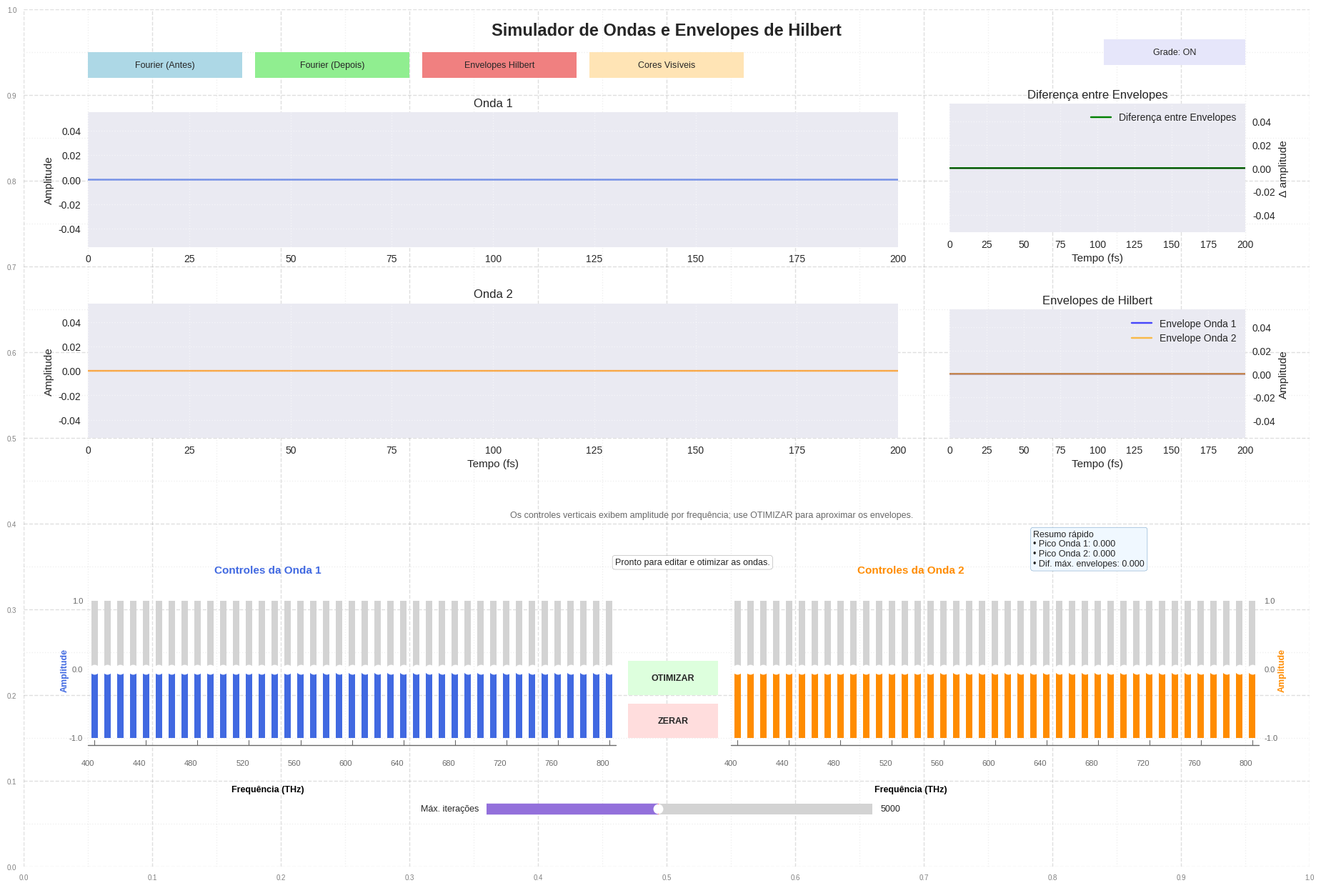

Source code (Python):
import numpy as np
import matplotlib.pyplot as plt
from scipy.optimize import minimize
from scipy.signal import hilbert
from matplotlib.widgets import Button, Slider
import matplotlib.patches as patches
import textwrap

class WaveControlApp:
    def __init__(self):
        """Inicializa toda a aplicação"""
        plt.close('all')
        plt.style.use('seaborn-v0_8')
        plt.rcParams.update({'font.size': 9})

        # Dados das frequências
        self.freqs = np.arange(400, 801, 10)
        self.n = len(self.freqs)
        self.t = np.linspace(0, 2e-13, 4000)
        self.amps1 = np.zeros(self.n)
        self.amps2 = np.zeros(self.n)
        self.amp_min, self.amp_max = -1, 1
        self.status_message = 'Pronto para editar e otimizar as ondas.'
        self.max_iterations = 5000
        self.show_layout_grid = True
        self.layout_grid_ax = None
        self.spinner_states = ['.', '..', '...']
        self.optimization_step = 0
        
        # Salva estado inicial
        self.amps_before = None  # Será definido quando otimizar
        self.amps_after = self.amps1.copy(), self.amps2.copy()

        # Configuração da figura
        self.fig = plt.figure(figsize=(18, 12))
        self.fig.suptitle('Simulador de Ondas e Envelopes de Hilbert',
                          fontsize=17, fontweight='bold', y=0.985)
        self.fig.subplots_adjust(
            left=0.1, right=0.95,
            top=0.9, bottom=0.3,
            hspace=0.4, wspace=0.3
        )
        self._setup_layout_grid()

        # Inicializa componentes
        self._setup_plots()
        self._setup_sliders()
        self._setup_controls()
        
        # Atualiza os gráficos
        self._update_plots()
        print("Aplicativo inicializado com sucesso!")

    def _setup_plots(self):
        """Configura os eixos dos gráficos principais"""
        gs = self.fig.add_gridspec(2, 1,
                                 left=0.05, right=0.68,
                                 top=0.88, bottom=0.5,
                                 hspace=0.42)

        # Gráficos laterais
        self.ax_diff = self.fig.add_axes([0.72, 0.74, 0.23, 0.15])
        self.ax_summary = self.fig.add_axes([0.78, 0.31, 0.17, 0.09])
        self.ax_summary.axis('off')

        # Eixos principais ampliados
        self.ax_wave1 = self.fig.add_subplot(gs[0, 0])
        self.ax_wave2 = self.fig.add_subplot(gs[1, 0])

        # Configurações comuns
        for ax in [self.ax_wave1, self.ax_wave2, self.ax_diff]:
            ax.grid(True, linestyle=':', alpha=0.5)
            ax.set_xlabel('Tempo (fs)')
            ax.set_xlim(0, 200)
            ax.set_xticks(np.arange(0, 201, 25))

        for ax in [self.ax_wave1, self.ax_wave2]:
            ax.yaxis.set_label_position('left')
            ax.yaxis.tick_left()

        self.ax_diff.yaxis.set_label_position('right')
        self.ax_diff.yaxis.tick_right()

        self.fig.text(0.19, 0.34, 'Controles da Onda 1', ha='center', va='bottom',
                      fontsize=11, fontweight='bold', color='royalblue')
        self.fig.text(0.69, 0.34, 'Controles da Onda 2', ha='center', va='bottom',
                      fontsize=11, fontweight='bold', color='darkorange')
        self.fig.text(0.535, 0.405,
                      'Os controles verticais exibem amplitude por frequência; use OTIMIZAR para aproximar os envelopes.',
                      ha='center', va='bottom', fontsize=9, color='dimgray')
        self.status_text = self.fig.text(0.52, 0.355, self.status_message,
                                         ha='center', va='center', fontsize=9,
                                         bbox=dict(boxstyle='round', facecolor='white',
                                                   edgecolor='gray', alpha=0.9))

    def _update_sliders(self):
        """Atualiza os sliders para refletir os valores atuais de amps1 e amps2."""
        for i, slider in enumerate(self.sliders1):
            slider.eventson = False
            slider.set_val(self.amps1[i])
            slider.eventson = True
        for i, slider in enumerate(self.sliders2):
            slider.eventson = False
            slider.set_val(self.amps2[i])
            slider.eventson = True

    def _setup_sliders(self):
        """Configura os sliders de controle"""
        slider_width = 0.010
        slider_height = 0.16
        spacing = 0.00001

        left_group_x = 0.05
        right_group_x = 0.55
        y_position = 0.15

        self.sliders1 = []
        self.sliders2 = []

        for i, freq in enumerate(self.freqs):
            # Sliders Onda 1
            ax_left = self.fig.add_axes([left_group_x + i*(slider_width + spacing),
                                      y_position, slider_width, slider_height])
            slider_left = Slider(ax_left, '', self.amp_min, self.amp_max, valinit=0,
                               facecolor='royalblue', orientation='vertical')
            slider_left.on_changed(self._create_update_fn(1, i))
            self.sliders1.append(slider_left)
            slider_left.valtext.set_visible(False)

            # Sliders Onda 2
            ax_right = self.fig.add_axes([right_group_x + i*(slider_width + spacing),
                                       y_position, slider_width, slider_height])
            slider_right = Slider(ax_right, '', self.amp_min, self.amp_max, valinit=0,
                                facecolor='darkorange', orientation='vertical')
            slider_right.on_changed(self._create_update_fn(2, i))
            self.sliders2.append(slider_right)
            slider_right.valtext.set_visible(False)

        # Rótulos das frequências
        for i, freq in enumerate(self.freqs[::4]):
            self.fig.text(left_group_x + i*4*(slider_width + spacing), 0.125, f'{freq}',
                        rotation=0, fontsize=8, ha='center', va='top', color='dimgray')
            self.fig.text(right_group_x + i*4*(slider_width + spacing), 0.125, f'{freq}',
                        rotation=0, fontsize=8, ha='center', va='top', color='dimgray')

        # Informações de eixos que antes ficavam nos espectros
        group_width = (self.n - 1) * (slider_width + spacing) + slider_width
        for group_x, group_center, color, side in [
            (left_group_x, 0.19, 'royalblue', 'left'),
            (right_group_x, 0.69, 'darkorange', 'right')
        ]:
            axis_y = y_position - 0.008
            self.fig.add_artist(plt.Line2D([group_x, group_x + group_width], [axis_y, axis_y],
                                           transform=self.fig.transFigure,
                                           color='dimgray', linewidth=1.0))

            for idx in range(0, self.n, 4):
                tick_x = group_x + idx * (slider_width + spacing) + slider_width / 2
                self.fig.add_artist(plt.Line2D([tick_x, tick_x], [axis_y, axis_y + 0.006],
                                               transform=self.fig.transFigure,
                                               color='dimgray', linewidth=0.8))

            if side == 'left':
                label_x = group_x - 0.018
                number_x = group_x - 0.004
                number_ha = 'right'
            else:
                label_x = group_x + group_width + 0.018
                number_x = group_x + group_width + 0.004
                number_ha = 'left'

            self.fig.text(label_x, y_position + slider_height / 2, 'Amplitude',
                          rotation=90, fontsize=9, ha='center', va='center', color=color,
                          fontweight='bold')
            self.fig.text(number_x, y_position + slider_height, '1.0',
                          fontsize=8, ha=number_ha, va='center', color='dimgray')
            self.fig.text(number_x, y_position + slider_height / 2, '0.0',
                          fontsize=8, ha=number_ha, va='center', color='dimgray')
            self.fig.text(number_x, y_position, '-1.0',
                          fontsize=8, ha=number_ha, va='center', color='dimgray')
            self.fig.text(group_center, 0.095, 'Frequência (THz)',
                          fontsize=9, ha='center', va='top', color='black',
                          fontweight='bold')

    def _create_update_fn(self, wave, idx):
        """Cria a função de callback para os sliders"""
        def update(val):
            if wave == 1:
                self.amps1[idx] = val
            else:
                self.amps2[idx] = val
            self._update_plots()
        return update

    def _setup_controls(self):
        """Configura botões de controle"""
        # Botões de equações na parte superior
        fourier_before_ax = self.fig.add_axes([0.05, 0.92, 0.12, 0.03])
        self.fourier_before_btn = Button(fourier_before_ax, 'Fourier (Antes)', 
                                       color='lightblue', hovercolor='deepskyblue')
        self.fourier_before_btn.on_clicked(self._show_fourier_before)
        
        fourier_after_ax = self.fig.add_axes([0.18, 0.92, 0.12, 0.03])
        self.fourier_after_btn = Button(fourier_after_ax, 'Fourier (Depois)', 
                                      color='lightgreen', hovercolor='limegreen')
        self.fourier_after_btn.on_clicked(self._show_fourier_after)
        
        hilbert_ax = self.fig.add_axes([0.31, 0.92, 0.12, 0.03])
        self.hilbert_btn = Button(hilbert_ax, 'Envelopes Hilbert', 
                                color='lightcoral', hovercolor='red')
        self.hilbert_btn.on_clicked(self._show_hilbert_info)

        visible_colors_ax = self.fig.add_axes([0.44, 0.92, 0.12, 0.03])
        self.visible_colors_btn = Button(visible_colors_ax, 'Cores Visíveis',
                         color='moccasin', hovercolor='gold')
        self.visible_colors_btn.on_clicked(self._show_visible_colors)

        grid_ax = self.fig.add_axes([0.84, 0.935, 0.11, 0.03])
        self.grid_btn = Button(grid_ax, 'Grade: ON',
                               color='lavender', hovercolor='plum')
        self.grid_btn.on_clicked(self._toggle_layout_grid)

        # Botão de otimização
        optimize_ax = self.fig.add_axes([0.47, 0.20, 0.07, 0.04])
        self.optimize_btn = Button(optimize_ax, 'OTIMIZAR', color='#ddffdd',
                                 hovercolor='#99ff99')
        self.optimize_btn.label.set_fontweight('bold')
        self.optimize_btn.on_clicked(self._run_optimization)
        
        # Botão de reset
        reset_ax = self.fig.add_axes([0.47, 0.15, 0.07, 0.04])
        self.reset_btn = Button(reset_ax, 'ZERAR', color='#ffdddd',
                              hovercolor='#ff9999')
        self.reset_btn.label.set_fontweight('bold')
        self.reset_btn.on_clicked(self._reset_all)

        # Controle do número máximo de iterações
        max_iter_ax = self.fig.add_axes([0.36, 0.055, 0.30, 0.025])
        self.max_iter_slider = Slider(
            max_iter_ax,
            'Máx. iterações',
            1000,
            10000,
            valinit=self.max_iterations,
            valstep=500,
            color='mediumpurple'
        )
        self.max_iter_slider.valtext.set_text(str(self.max_iterations))
        self.max_iter_slider.on_changed(self._update_max_iterations)

    def _setup_layout_grid(self):
        """Cria uma grade de apoio para posicionamento visual dos componentes."""
        self.layout_grid_ax = self.fig.add_axes([0, 0, 1, 1], zorder=-1)
        self.layout_grid_ax.set_xlim(0, 1)
        self.layout_grid_ax.set_ylim(0, 1)
        self.layout_grid_ax.set_facecolor('none')
        self.layout_grid_ax.set_xticks(np.arange(0, 1.01, 0.1))
        self.layout_grid_ax.set_yticks(np.arange(0, 1.01, 0.1))
        self.layout_grid_ax.set_xticks(np.arange(0, 1.01, 0.05), minor=True)
        self.layout_grid_ax.set_yticks(np.arange(0, 1.01, 0.05), minor=True)
        self.layout_grid_ax.grid(True, which='major', linestyle='--', color='gray', alpha=0.25)
        self.layout_grid_ax.grid(True, which='minor', linestyle=':', color='gray', alpha=0.12)
        self.layout_grid_ax.tick_params(labelsize=7, colors='gray')
        for spine in self.layout_grid_ax.spines.values():
            spine.set_visible(False)

    def _toggle_layout_grid(self, event):
        """Mostra ou oculta a grade de apoio de layout."""
        self.show_layout_grid = not self.show_layout_grid
        if self.layout_grid_ax is not None:
            self.layout_grid_ax.set_visible(self.show_layout_grid)
        self.grid_btn.label.set_text('Grade: ON' if self.show_layout_grid else 'Grade: OFF')
        status = 'Grade de layout visível.' if self.show_layout_grid else 'Grade de layout oculta.'
        self._set_status(status, 'slateblue')
        self.fig.canvas.draw_idle()

    def _update_max_iterations(self, value):
        """Atualiza o limite máximo de iterações da otimização."""
        self.max_iterations = int(value)
        if hasattr(self, 'max_iter_slider'):
            self.max_iter_slider.valtext.set_text(str(self.max_iterations))
        if self.optimize_btn.label.get_text() == 'OTIMIZAR':
            self._set_status(f'Limite ajustado para {self.max_iterations} iterações.', 'purple')
        self.fig.canvas.draw_idle()

    def _show_fourier_before(self, event):
        """Mostra as equações de Fourier com as escolhas atuais (antes de otimizar)"""
        if self.amps_before is not None:
            amps1, amps2 = self.amps_before
        else:
            amps1, amps2 = self.amps1, self.amps2
        self._show_fourier_equations(amps1, amps2, "figura 2 - Fourier Antes")

    def _show_fourier_after(self, event):
        """Mostra as equações de Fourier depois da otimização"""
        self._show_fourier_equations(self.amps_after[0], self.amps_after[1], "figura 3 - Fourier Depois")

    def _show_fourier_equations(self, amps1, amps2, title_suffix):
        """Mostra as equações de Fourier em uma nova janela"""
        fig_eq = plt.figure(figsize=(14, 10))  # Increased height
        fig_eq.suptitle(title_suffix, fontsize=16, fontweight='bold')
        
        # Remove eixos para criar um quadro de texto
        ax = fig_eq.add_subplot(111)
        ax.axis('off')
        
        # Gera as equações
        eq1 = self._generate_fourier_equation(amps1, "Onda 1")
        eq2 = self._generate_fourier_equation(amps2, "Onda 2")
        
        # Texto explicativo
        explanatory = """
Onde:
• Aₙ são as amplitudes das componentes de frequência
• fₙ são as frequências em THz (400, 410, 420, ..., 800 THz)
• t é o tempo em segundos
• A transformada de Hilbert é usada para calcular os envelopes

Forma geral da série:
y(t) = Σ [Aₙ · sin(2π · fₙ · t)]
    """
        
        # Wrap only the explanatory text
        wrapped_explanatory = textwrap.fill(explanatory, width=80)
        
        # Texto completo sem wrap nas equações
        text_content = f"{eq1}\n\n\n{eq2}\n\n{wrapped_explanatory}"
        
        # Adiciona retângulo de fundo - CORREÇÃO AQUI
        rect = patches.FancyBboxPatch((0.02, 0.02), 0.96, 0.96,
                                    boxstyle="round,pad=0.02",
                                    facecolor='lightyellow',
                                    edgecolor='gold',
                                    linewidth=2)
        ax.add_patch(rect)
        
        # CORREÇÃO: Alinhamento à esquerda e posição ajustada
        ax.text(0.05, 0.95, text_content, transform=ax.transAxes, fontsize=10,  # Reduced fontsize slightly
                verticalalignment='top', horizontalalignment='left',  # Mudado para 'left'
                bbox=dict(boxstyle='round', facecolor='white', alpha=0.8),
                fontfamily='monospace')
        
        plt.tight_layout()
        plt.show()

    def _show_hilbert_info(self, event):
        """Mostra informações sobre os envelopes de Hilbert"""
        fig_hilbert = plt.figure(figsize=(12, 8))  # Increased height
        fig_hilbert.suptitle("Envelopes de Hilbert - Teoria e Aplicação", fontsize=16, fontweight='bold')
        
        ax = fig_hilbert.add_subplot(111)
        ax.axis('off')
        
        hilbert_text = """
    DEFINIÇÃO DO ENVELOPE DE HILBERT:

    Para um sinal real x(t), o envelope complexo é definido como:
        
        z(t) = x(t) + j·H{x(t)}
        
    Onde H{x(t)} é a transformada de Hilbert de x(t).

    O envelope de amplitude é dado pelo módulo:
        
        A(t) = |z(t)| = √[x²(t) + H²{x(t)}]

    APLICAÇÃO NESTE PROGRAMA:

    • Calculamos os envelopes usando scipy.signal.hilbert
    • envelope₁(t) = |hilbert(Onda₁(t))|
    • envelope₂(t) = |hilbert(Onda₂(t))|
    • A diferença entre envelopes é: Δ(t) = envelope₁(t) - envelope₂(t)

    INTERPRETAÇÃO FÍSICA:

    O envelope de Hilbert representa a amplitude instantânea do sinal,
    mostrando como a amplitude varia no tempo, independente da fase.

    A otimização busca minimizar a diferença máxima entre os envelopes:
        min max|Δ(t)|
        """
        
        # Wrap the text
        wrapped_hilbert_text = textwrap.fill(hilbert_text, width=80)
        
        rect = patches.FancyBboxPatch((0.02, 0.02), 0.96, 0.96,
                                    boxstyle="round,pad=0.02",
                                    facecolor='lavender',
                                    edgecolor='purple',
                                    linewidth=2)
        ax.add_patch(rect)
        
        # CORREÇÃO: Alinhamento à esquerda
        ax.text(0.05, 0.98, wrapped_hilbert_text, transform=ax.transAxes, fontsize=10,  # Reduced fontsize
                verticalalignment='top', horizontalalignment='left',  # Mudado para 'left'
                bbox=dict(boxstyle='round', facecolor='white', alpha=0.9))
        
        plt.tight_layout()
        plt.show()

    def _frequency_to_rgb(self, freq_thz):
        """Converte uma frequência visível aproximada em uma cor RGB."""
        wavelength_nm = self._clamp_to_visible_wavelength(self._frequency_to_wavelength_nm(freq_thz))

        if 380 <= wavelength_nm < 440:
            red = -(wavelength_nm - 440) / (440 - 380)
            green = 0.0
            blue = 1.0
        elif wavelength_nm < 490:
            red = 0.0
            green = (wavelength_nm - 440) / (490 - 440)
            blue = 1.0
        elif wavelength_nm < 510:
            red = 0.0
            green = 1.0
            blue = -(wavelength_nm - 510) / (510 - 490)
        elif wavelength_nm < 580:
            red = (wavelength_nm - 510) / (580 - 510)
            green = 1.0
            blue = 0.0
        elif wavelength_nm < 645:
            red = 1.0
            green = -(wavelength_nm - 645) / (645 - 580)
            blue = 0.0
        else:
            red = 1.0
            green = 0.0
            blue = 0.0

        if 380 <= wavelength_nm < 420:
            factor = 0.3 + 0.7 * (wavelength_nm - 380) / (420 - 380)
        elif wavelength_nm < 701:
            factor = 1.0
        elif wavelength_nm <= 780:
            factor = 0.3 + 0.7 * (780 - wavelength_nm) / (780 - 700)
        else:
            factor = 0.0

        gamma = 0.8
        rgb = np.array([red, green, blue]) * factor
        rgb = np.where(rgb > 0, rgb ** gamma, 0)
        return np.clip(rgb, 0, 1)

    def _frequency_to_wavelength_nm(self, freq_thz):
        """Converte frequência em THz para comprimento de onda em nm."""
        return 299792.458 / freq_thz

    def _clamp_to_visible_wavelength(self, wavelength_nm):
        """Limita o comprimento de onda ao intervalo visível usado na paleta."""
        return float(np.clip(wavelength_nm, 380.0, 780.0))

    def _wavelength_to_color_name(self, wavelength_nm):
        """Retorna um nome aproximado da cor associada ao comprimento de onda."""
        wavelength_nm = self._clamp_to_visible_wavelength(wavelength_nm)
        if wavelength_nm < 430:
            return 'violeta'
        if wavelength_nm < 485:
            return 'azul'
        if wavelength_nm < 500:
            return 'ciano'
        if wavelength_nm < 565:
            return 'verde'
        if wavelength_nm < 590:
            return 'amarelo'
        if wavelength_nm < 625:
            return 'laranja'
        return 'vermelho'

    def _mix_visible_color(self, amps):
        """Mistura as cores visíveis ponderadas pela magnitude das amplitudes."""
        weights = np.abs(amps)
        total = np.sum(weights)
        if total <= 1e-12:
            return np.array([0.0, 0.0, 0.0])

        colors = np.array([self._frequency_to_rgb(freq) for freq in self.freqs])
        mixed = np.sum(colors * weights[:, None], axis=0) / total

        mixed = self._normalize_rgb(mixed)
        return np.clip(mixed, 0, 1)

    def _mix_spectral_color(self, amps):
        """Mistura as cores sem renormalizar o resultado final."""
        weights = np.abs(amps)
        total = np.sum(weights)
        if total <= 1e-12:
            return np.array([0.0, 0.0, 0.0])

        colors = np.array([self._frequency_to_rgb(freq) for freq in self.freqs])
        mixed = np.sum(colors * weights[:, None], axis=0) / total
        return np.clip(mixed, 0, 1)

    def _normalize_rgb(self, rgb):
        """Renormaliza um vetor RGB para usar o maior canal como referência."""
        peak = np.max(rgb)
        if peak > 1e-12:
            return rgb / peak
        return rgb

    def _frequency_to_visual_rgb(self, freq_thz):
        """Converte uma frequência para a versão RGB de visualização usada nos cartões."""
        return np.clip(self._normalize_rgb(self._frequency_to_rgb(freq_thz)), 0, 1)

    def _rgb_to_hex(self, rgb):
        """Converte um vetor RGB normalizado em string hexadecimal."""
        values = np.clip(np.round(rgb * 255), 0, 255).astype(int)
        return '#{:02X}{:02X}{:02X}'.format(*values)

    def _format_color_summary(self, amps):
        """Monta um resumo com as frequências dominantes de uma mistura."""
        weights = np.abs(amps)
        total = np.sum(weights)
        if total <= 1e-12:
            return 'Sem componentes ativas na mistura.'

        dominant_indices = np.argsort(weights)[-3:][::-1]
        parts = []
        for idx in dominant_indices:
            if weights[idx] <= 1e-12:
                continue
            fraction = 100 * weights[idx] / total
            wavelength_nm = self._frequency_to_wavelength_nm(self.freqs[idx])
            color_name = self._wavelength_to_color_name(wavelength_nm)
            parts.append(
                f'{self.freqs[idx]} THz | {wavelength_nm:.0f} nm | {color_name} ({fraction:.1f}%)'
            )

        if not parts:
            return 'Sem componentes ativas na mistura.'
        return 'Componentes dominantes:\n' + '\n'.join(parts)

    def _draw_color_card(self, ax, amps, wave_name, stage_name, color_mode='choice1'):
        """Desenha um cartão com a cor resultante para uma onda."""
        ax.clear()
        if color_mode == 'choice2':
            color = self._mix_spectral_color(amps)
            model_label = 'Cor espectral aproximada da mistura'
        else:
            color = self._mix_visible_color(amps)
            model_label = 'Cor RGB de visualização'

        hex_color = self._rgb_to_hex(color)
        summary = self._format_color_summary(amps)
        dominant_idx = int(np.argmax(np.abs(amps))) if np.any(np.abs(amps) > 1e-12) else None

        ax.set_facecolor(color)
        ax.set_xticks([])
        ax.set_yticks([])
        for spine in ax.spines.values():
            spine.set_color('black')
            spine.set_linewidth(1.2)

        text_color = 'white' if np.mean(color) < 0.45 else 'black'
        if dominant_idx is None:
            dominant_text = 'Faixa dominante: sem componente ativa'
        else:
            dominant_freq = self.freqs[dominant_idx]
            dominant_nm = self._frequency_to_wavelength_nm(dominant_freq)
            dominant_name = self._wavelength_to_color_name(dominant_nm)
            dominant_text = (
                f'Faixa dominante: {dominant_name} '
                f'({dominant_freq} THz | {dominant_nm:.0f} nm)'
            )

        info_text = (
            f'{wave_name}\n'
            f'{stage_name}\n'
            f'{model_label}: {hex_color}\n'
            f'{dominant_text}\n\n'
            f'{summary}'
        )
        ax.text(0.5, 0.5, info_text, ha='center', va='center', fontsize=11,
                color=text_color, fontweight='bold', wrap=True,
                bbox=dict(boxstyle='round', facecolor=(1, 1, 1, 0.18),
                          edgecolor=(0, 0, 0, 0.2)))

    def _draw_frequency_color_scale(self, ax, color_mode='choice1'):
        """Mostra a escala de cores associada a cada frequência."""
        ax.clear()
        if color_mode == 'choice1':
            title = 'Barra superior alinhada ao RGB de visualização'
            xlabel = 'Modo Barra como RGB: frequência (THz) na 1ª linha | comprimento de onda equivalente (nm) na 2ª'
        else:
            title = 'Barra superior com cor espectral aproximada'
            xlabel = 'Modo Soma espectral: frequência (THz) na 1ª linha | comprimento de onda equivalente (nm) na 2ª'

        ax.set_title(title, fontsize=12, fontweight='bold')
        ax.set_xlim(-0.5, self.n - 0.5)
        ax.set_ylim(0, 1)
        ax.set_yticks([])
        ax.set_xticks(range(0, self.n, 4))
        ax.set_xticklabels(
            [f'{freq}\n{self._frequency_to_wavelength_nm(freq):.0f}' for freq in self.freqs[::4]],
            fontsize=8
        )
        ax.set_xlabel(xlabel)

        for i, freq in enumerate(self.freqs):
            if color_mode == 'choice1':
                patch_color = self._frequency_to_visual_rgb(freq)
            else:
                patch_color = self._frequency_to_rgb(freq)
            ax.add_patch(
                patches.Rectangle((i - 0.5, 0), 1, 1,
                                  facecolor=patch_color,
                                  edgecolor='white', linewidth=0.4)
            )

        for spine in ax.spines.values():
            spine.set_visible(False)

    def _show_visible_colors(self, event):
        """Abre uma janela comparando as cores antes e depois da otimização."""
        fig_colors = plt.figure(figsize=(13, 8))
        fig_colors.suptitle('Cores Visíveis', fontsize=16, fontweight='bold')
        gs = fig_colors.add_gridspec(3, 2, height_ratios=[0.55, 1, 1], hspace=0.35, wspace=0.18)
        mode_state = {'value': 'choice1'}

        ax_scale = fig_colors.add_subplot(gs[0, :])
        ax_before_wave1 = fig_colors.add_subplot(gs[1, 0])
        ax_after_wave1 = fig_colors.add_subplot(gs[1, 1])
        ax_before_wave2 = fig_colors.add_subplot(gs[2, 0])
        ax_after_wave2 = fig_colors.add_subplot(gs[2, 1])

        mode_description = fig_colors.text(0.5, 0.645,
            '',
            ha='center', va='center', fontsize=10, color='dimgray')

        before_title = fig_colors.text(0.26, 0.86, '', ha='center', va='center',
                                       fontsize=13, fontweight='bold', color='dimgray')
        after_title = fig_colors.text(0.74, 0.86, '', ha='center', va='center',
                                      fontsize=13, fontweight='bold', color='dimgray')
        bottom_note = fig_colors.text(0.5, 0.03,
                '',
                ha='center', va='center', fontsize=10, color='dimgray')

        def refresh_visible_colors(_event=None):
            if self.amps_before is not None:
                before1, before2 = self.amps_before
                before_label = 'Antes da otimização'
            else:
                before1, before2 = self.amps1.copy(), self.amps2.copy()
                before_label = 'Estado atual'

            after1, after2 = self.amps_after
            current_mode = mode_state['value']

            self._draw_frequency_color_scale(ax_scale, current_mode)
            self._draw_color_card(ax_before_wave1, before1, 'Onda 1', before_label, current_mode)
            self._draw_color_card(ax_after_wave1, after1, 'Onda 1', 'Após a otimização', current_mode)
            self._draw_color_card(ax_before_wave2, before2, 'Onda 2', before_label, current_mode)
            self._draw_color_card(ax_after_wave2, after2, 'Onda 2', 'Após a otimização', current_mode)

            before_title.set_text(before_label)
            after_title.set_text('Após a otimização')

            if current_mode == 'choice1':
                mode_description.set_text('Modo Barra como RGB: a barra superior usa a mesma lógica RGB de visualização dos cartões, aproximando cores como 800 THz de tons tipo #FF00FF.')
                bottom_note.set_text('Modo Barra como RGB: foco em coerência visual na tela. A barra e os cartões usam a lógica RGB renormalizada de visualização.')
                choice1_btn.ax.set_facecolor('lightsteelblue')
                choice2_btn.ax.set_facecolor('whitesmoke')
            else:
                mode_description.set_text('Modo Soma espectral: os cartões passam a seguir a paleta espectral da barra, com mistura menos saturada e mais próxima do modelo físico.')
                bottom_note.set_text('Modo Soma espectral: foco em coerência espectral. Os cartões deixam de renormalizar a mistura e se aproximam da barra superior.')
                choice1_btn.ax.set_facecolor('whitesmoke')
                choice2_btn.ax.set_facecolor('lightsteelblue')

            fig_colors.canvas.draw_idle()

        def set_choice1(_event=None):
            mode_state['value'] = 'choice1'
            refresh_visible_colors()

        def set_choice2(_event=None):
            mode_state['value'] = 'choice2'
            refresh_visible_colors()

        choice1_ax = fig_colors.add_axes([0.46, 0.91, 0.18, 0.045])
        choice1_btn = Button(choice1_ax, 'Barra como RGB',
                             color='whitesmoke', hovercolor='aliceblue')
        choice1_btn.on_clicked(set_choice1)

        choice2_ax = fig_colors.add_axes([0.65, 0.91, 0.18, 0.045])
        choice2_btn = Button(choice2_ax, 'Soma espectral',
                             color='whitesmoke', hovercolor='aliceblue')
        choice2_btn.on_clicked(set_choice2)

        refresh_ax = fig_colors.add_axes([0.84, 0.91, 0.12, 0.045])
        refresh_btn = Button(refresh_ax, 'Atualizar',
                             color='honeydew', hovercolor='palegreen')
        refresh_btn.on_clicked(refresh_visible_colors)
        fig_colors._choice1_ax = choice1_ax
        fig_colors._choice2_ax = choice2_ax
        fig_colors._choice1_btn = choice1_btn
        fig_colors._choice2_btn = choice2_btn
        fig_colors._refresh_ax = refresh_ax
        fig_colors._refresh_btn = refresh_btn
        fig_colors._refresh_visible_colors = refresh_visible_colors
        fig_colors._set_choice1 = set_choice1
        fig_colors._set_choice2 = set_choice2

        set_choice1()

        plt.show()

    def _generate_fourier_equation(self, amps, wave_name):
        """Gera a equação de Fourier para uma onda"""
        # Encontra componentes não nulas
        non_zero_indices = np.where(amps != 0)[0]
        
        if len(non_zero_indices) == 0:
            return f"{wave_name}: y(t) = 0"
        
        equation = f"{wave_name}: y(t) = "
        terms = []
        
        for i in non_zero_indices:
            amp = amps[i]
            freq = self.freqs[i]
            sign = "+" if amp >= 0 else "-"
            abs_amp = abs(amp)
            
            if abs_amp == 1:
                term = f"{sign} sin(2π·{freq}·t)"
            else:
                term = f"{sign} {abs_amp:.3f}·sin(2π·{freq}·t)"
            terms.append(term)
        
        # Remove o sinal do primeiro termo se positivo
        if terms[0].startswith("+ "):
            terms[0] = terms[0][2:]
        
        # Split into lines if too many terms
        if len(terms) > 5:
            # Group terms into lines of 3
            grouped_terms = []
            for j in range(0, len(terms), 3):
                group = " ".join(terms[j:j+3])
                grouped_terms.append(group)
            equation += "\n    ".join(grouped_terms)
        else:
            equation += " ".join(terms)
        return equation

    def _generate_wave(self, amps):
        """Gera uma onda a partir do vetor de amplitudes."""
        return np.sum([
            amp * np.sin(2 * np.pi * freq * 1e12 * self.t)
            for amp, freq in zip(amps, self.freqs)
        ], axis=0)

    def _compute_envelope(self, wave):
        """Calcula o envelope de Hilbert de uma onda."""
        return np.abs(hilbert(wave))

    def _max_envelope_difference(self, amps1, amps2):
        """Calcula a diferença máxima entre os envelopes de duas ondas."""
        wave1 = self._generate_wave(amps1)
        wave2 = self._generate_wave(amps2)
        return np.max(np.abs(self._compute_envelope(wave1) - self._compute_envelope(wave2)))

    def _set_status(self, message, color='black'):
        """Atualiza a mensagem de status mostrada na interface."""
        self.status_message = message
        if hasattr(self, 'status_text'):
            self.status_text.set_text(message)
            self.status_text.set_color(color)

    def _animate_optimization_status(self, iterations=0):
        """Mostra um aviso dinâmico enquanto a otimização está em andamento."""
        suffix = self.spinner_states[self.optimization_step % len(self.spinner_states)]
        message = f'Otimizando{suffix} iterações: {iterations}'
        self.optimization_step += 1
        self._set_status(message, 'darkgreen')
        self.fig.canvas.draw_idle()
        try:
            self.fig.canvas.flush_events()
        except Exception:
            pass
        if 'agg' not in plt.get_backend().lower():
            plt.pause(0.001)

    def _update_plots(self):
        """Atualiza todos os gráficos incluindo envelopes de Hilbert."""
        wave1 = self._generate_wave(self.amps1)
        wave2 = self._generate_wave(self.amps2)

        self._update_wave_plot(self.ax_wave1, wave1, 'royalblue', 'Onda 1')
        self._update_wave_plot(self.ax_wave2, wave2, 'darkorange', 'Onda 2')
        self.ax_wave2.set_xlabel('Tempo (fs)')

        envelope1 = self._compute_envelope(wave1)
        envelope2 = self._compute_envelope(wave2)
        self._update_difference_plot(wave1, wave2)

        if not hasattr(self, 'ax_hilbert'):
            self.ax_hilbert = self.fig.add_axes([0.72, 0.50, 0.23, 0.15])

        self.ax_hilbert.clear()
        self.ax_hilbert.plot(self.t * 1e15, envelope1, 'blue', label='Envelope Onda 1', alpha=0.7)
        self.ax_hilbert.plot(self.t * 1e15, envelope2, 'orange', label='Envelope Onda 2', alpha=0.7)

        self.ax_hilbert.set_title('Envelopes de Hilbert')
        self.ax_hilbert.grid(True, linestyle=':', alpha=0.5)
        self.ax_hilbert.legend()
        self.ax_hilbert.set_xlabel('Tempo (fs)')
        self.ax_hilbert.set_ylabel('Amplitude')
        self.ax_hilbert.yaxis.set_label_position('right')
        self.ax_hilbert.yaxis.tick_right()
        self.ax_hilbert.set_xlim(0, 200)
        self.ax_hilbert.set_xticks(np.arange(0, 201, 25))

        self.ax_summary.clear()
        self.ax_summary.axis('off')
        max_diff = np.max(np.abs(envelope1 - envelope2))
        summary_text = (
            f'Resumo rápido\n'
            f'• Pico Onda 1: {np.max(np.abs(wave1)):.3f}\n'
            f'• Pico Onda 2: {np.max(np.abs(wave2)):.3f}\n'
            f'• Dif. máx. envelopes: {max_diff:.3f}'
        )
        self.ax_summary.text(0.03, 0.92, summary_text, va='top', ha='left', fontsize=9,
                             bbox=dict(boxstyle='round', facecolor='aliceblue',
                                       edgecolor='steelblue', alpha=0.95))

        self.fig.canvas.draw_idle()

    def _update_wave_plot(self, ax, wave, color, title):
        """Atualiza um gráfico de onda."""
        ax.clear()
        ax.plot(self.t * 1e15, wave, color=color, alpha=0.7)
        ax.set_title(title)
        ax.set_ylabel('Amplitude')
        ax.yaxis.set_label_position('left')
        ax.yaxis.tick_left()
        ax.set_xlim(0, 200)
        ax.set_xticks(np.arange(0, 201, 25))
        ax.grid(True, linestyle=':', alpha=0.5)

    def _update_spectrum_plot(self, ax, amps, color, title):
        """Atualiza um gráfico de espectro."""
        ax.clear()
        ax.bar(self.freqs, amps, width=8, color=color, alpha=0.7)
        ax.set_title(title)
        ax.set_ylabel('Amplitude')
        ax.set_ylim(self.amp_min, self.amp_max)
        ax.set_xticks(self.freqs[::4])

    def _update_difference_plot(self, wave1, wave2):
        """Atualiza o gráfico de diferença entre os envelopes."""
        self.ax_diff.clear()

        envelope1 = self._compute_envelope(wave1)
        envelope2 = self._compute_envelope(wave2)
        diff_envelope = envelope1 - envelope2

        self.ax_diff.plot(self.t * 1e15, diff_envelope, 'green', label='Diferença entre Envelopes')
        self.ax_diff.axhline(0, color='black', linewidth=0.8, alpha=0.6)
        self.ax_diff.set_title('Diferença entre Envelopes')
        self.ax_diff.set_ylabel('Δ amplitude')
        self.ax_diff.yaxis.set_label_position('right')
        self.ax_diff.yaxis.tick_right()
        self.ax_diff.grid(True, linestyle=':', alpha=0.5)
        self.ax_diff.legend()
        self.ax_diff.set_xlabel('Tempo (fs)')
        self.ax_diff.set_xlim(0, 200)
        self.ax_diff.set_xticks(np.arange(0, 201, 25))
               
    def _reset_all(self, event):
        """Reseta todos os controles."""
        self.amps1.fill(0)
        self.amps2.fill(0)
        self.amps_before = None
        self.amps_after = self.amps1.copy(), self.amps2.copy()
        self.optimize_btn.label.set_text('OTIMIZAR')
        for slider in self.sliders1 + self.sliders2:
            slider.set_val(0)
        self._set_status('Tudo zerado. Ajuste os controles novamente.', 'firebrick')
        self._update_plots()

    def _run_optimization(self, event):
        """Otimização para minimizar a diferença entre envelopes."""
        print("Iniciando otimização...")
        self.optimize_btn.label.set_text('EM CURSO')
        self.optimization_step = 0
        self._animate_optimization_status(0)

        class OptimizationStopped(Exception):
            def __init__(self, amps_flat, diff, reason):
                self.amps_flat = amps_flat.copy()
                self.diff = diff
                self.reason = reason

        try:
            self.amps_before = self.amps1.copy(), self.amps2.copy()
            target_diff = 0.25
            max_iterations = self.max_iterations
            iteration_count = {'count': 0}

            def cost_function(amps_flat):
                amps1 = amps_flat[:self.n]
                amps2 = amps_flat[self.n:]
                return self._max_envelope_difference(amps1, amps2)

            def iteration_callback(xk):
                iteration_count['count'] += 1
                if iteration_count['count'] == 1 or iteration_count['count'] % 20 == 0:
                    self._animate_optimization_status(iteration_count['count'])

                current_diff = self._max_envelope_difference(xk[:self.n], xk[self.n:])
                if current_diff <= target_diff:
                    raise OptimizationStopped(xk, current_diff, 'target')
                if iteration_count['count'] >= max_iterations:
                    raise OptimizationStopped(xk, current_diff, 'limit')

            x0 = np.concatenate([self.amps1, self.amps2])
            bounds = [(self.amp_min, self.amp_max) for _ in range(2 * self.n)]

            stop_reason = 'partial'
            try:
                res = minimize(
                    cost_function,
                    x0,
                    method='L-BFGS-B',
                    bounds=bounds,
                    callback=iteration_callback,
                    options={'maxiter': max_iterations}
                )
                final_x = res.x
                max_diff = self._max_envelope_difference(final_x[:self.n], final_x[self.n:])
                if max_diff <= target_diff:
                    stop_reason = 'target'
                elif getattr(res, 'nit', 0) >= max_iterations:
                    stop_reason = 'limit'
            except OptimizationStopped as stopped:
                final_x = stopped.amps_flat
                max_diff = stopped.diff
                stop_reason = stopped.reason

            self.amps1 = final_x[:self.n]
            self.amps2 = final_x[self.n:]
            self._update_sliders()
            self._update_plots()
            self.optimize_btn.label.set_text('OTIMIZAR')

            self.amps_after = self.amps1.copy(), self.amps2.copy()

            print(f"Diferença máxima após otimização: {max_diff:.4f}")
            if stop_reason == 'target' or max_diff <= target_diff:
                message = f'Concluído: diferença máxima = {max_diff:.4f}'
                print("✅ Sucesso! Diferença ≤ 0.25 alcançada.")
                self._set_status(message, 'darkgreen')
            elif stop_reason == 'limit':
                message = f'Parada por limite de {max_iterations} iterações. Diferença = {max_diff:.4f}'
                print(f"⚠️ Otimização interrompida pelo limite de {max_iterations} iterações.")
                self._set_status(message, 'darkorange')
            else:
                message = f'Concluído com ajuste parcial: {max_diff:.4f}'
                print("⚠️ Otimização não atingiu o alvo de 0.25. Tente ajustar manualmente.")
                self._set_status(message, 'darkorange')

        except Exception as e:
            print(f"Erro durante a otimização: {str(e)}")
            self.optimize_btn.label.set_text('OTIMIZAR')
            self._set_status('Erro na otimização. A interface foi reiniciada.', 'firebrick')
            plt.close('all')
            self.__init__()

if __name__ == "__main__":
    try:
        plt.ion()
        app = WaveControlApp()
        print("Aplicativo inicializado. Use Ctrl+C para sair.")
        plt.show(block=True)
    except Exception as e:
        print(f"ERRO: {str(e)}")
        import traceback
        traceback.print_exc()
        input("Pressione Enter para sair...")
